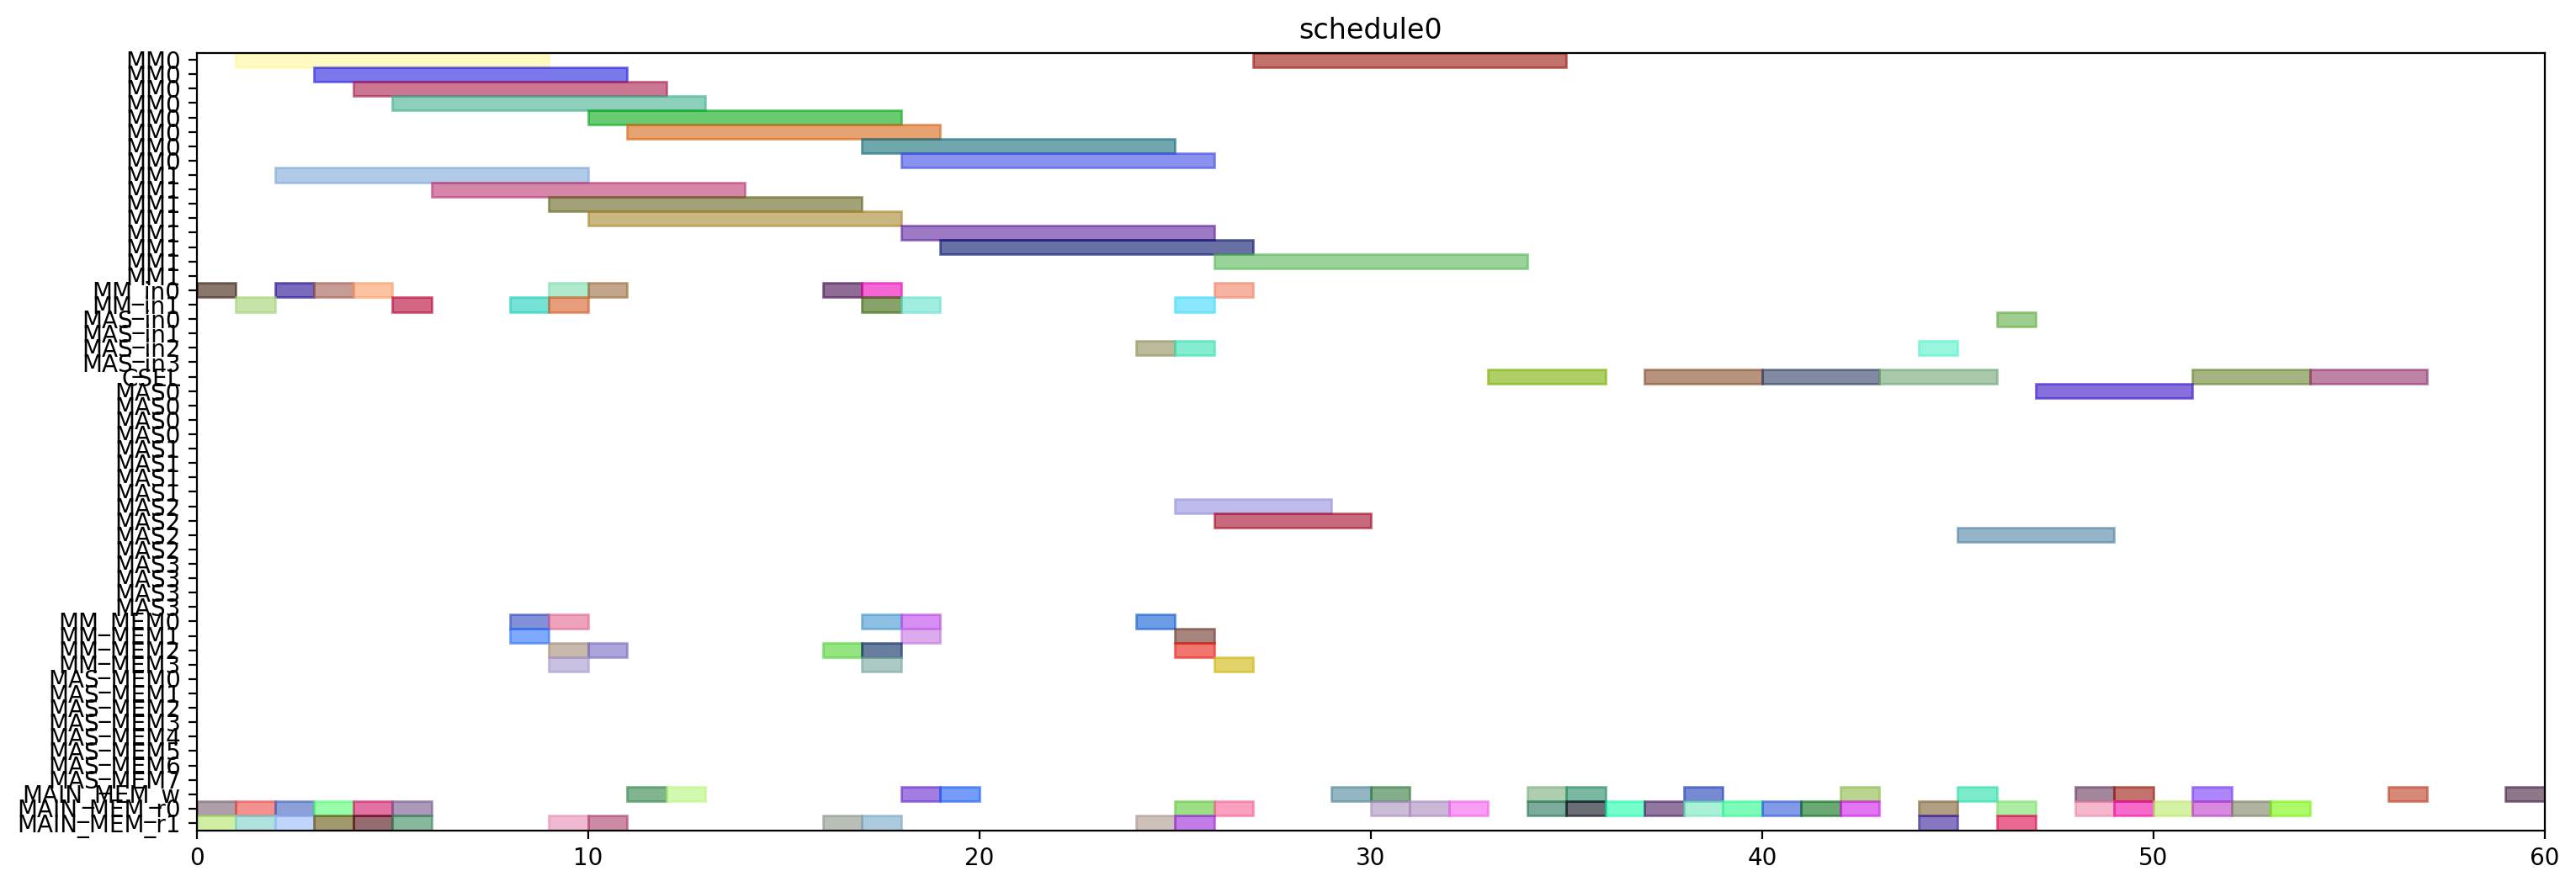

Generate this figure with Python:
from pyschedule import Scenario, solvers, plotters, alt


def solve():
	horizon = 120
	S = Scenario("schedule0", horizon=horizon)

	# resource
	MM = S.Resources('MM', num=2, size=8)
	MM_in = S.Resources('MM_in', num=2)
	MAS_in = S.Resources('MAS_in', num=4)
	CSEL = S.Resource('CSEL')
	MAS = S.Resources('MAS', num=4, size=4, periods=range(1, horizon))
	MM_MEM = S.Resources('MM_MEM', num=4)
	MAS_MEM = S.Resources('MAS_MEM', num=8)
	MAIN_MEM_w = S.Resource('MAIN_MEM_w', size=1)
	MAIN_MEM_r = S.Resources('MAIN_MEM_r', num=2)

	# result of previous scheduling

	# new tasks
	alpha0 = S.Task('alpha0', length=8, delay_cost=1)
	alpha0 += alt(MM)
	alpha0_in = S.Task('alpha0_in', length=1, delay_cost=1)
	alpha0_in += alt(MM_in)
	S += alpha0_in*MM_in[0]<=alpha0*MM[0]
	S += alpha0_in*MM_in[1]<=alpha0*MM[1]
	alpha0_mem0 = S.Task('alpha0_mem0', length=1, delay_cost=1)
	alpha0_mem0 += MAIN_MEM_r[0]
	S += alpha0_mem0 <= alpha0

	alpha0_mem1 = S.Task('alpha0_mem1', length=1, delay_cost=1)
	alpha0_mem1 += MAIN_MEM_r[1]
	S += alpha0_mem1 <= alpha0

	alpha1 = S.Task('alpha1', length=8, delay_cost=1)
	alpha1 += alt(MM)
	alpha1_in = S.Task('alpha1_in', length=1, delay_cost=1)
	alpha1_in += alt(MM_in)
	S += alpha1_in*MM_in[0]<=alpha1*MM[0]
	S += alpha1_in*MM_in[1]<=alpha1*MM[1]
	alpha1_mem0 = S.Task('alpha1_mem0', length=1, delay_cost=1)
	alpha1_mem0 += MAIN_MEM_r[0]
	S += alpha1_mem0 <= alpha1

	alpha1_mem1 = S.Task('alpha1_mem1', length=1, delay_cost=1)
	alpha1_mem1 += MAIN_MEM_r[1]
	S += alpha1_mem1 <= alpha1

	xit2N0 = S.Task('xit2N0', length=8, delay_cost=1)
	xit2N0 += alt(MM)
	xit2N0_in = S.Task('xit2N0_in', length=1, delay_cost=1)
	xit2N0_in += alt(MM_in)
	S += xit2N0_in*MM_in[0]<=xit2N0*MM[0]
	S += xit2N0_in*MM_in[1]<=xit2N0*MM[1]
	S += 0<xit2N0

	xit2N0_w = S.Task('xit2N0_w', length=1, delay_cost=1)
	xit2N0_w += alt(MAIN_MEM_w)
	S += xit2N0 <= xit2N0_w

	xit2N0_mem0 = S.Task('xit2N0_mem0', length=1, delay_cost=1)
	xit2N0_mem0 += MAIN_MEM_r[0]
	S += xit2N0_mem0 <= xit2N0

	xit2N0_mem1 = S.Task('xit2N0_mem1', length=1, delay_cost=1)
	xit2N0_mem1 += MAIN_MEM_r[1]
	S += xit2N0_mem1 <= xit2N0

	xit2N1 = S.Task('xit2N1', length=8, delay_cost=1)
	xit2N1 += alt(MM)
	xit2N1_in = S.Task('xit2N1_in', length=1, delay_cost=1)
	xit2N1_in += alt(MM_in)
	S += xit2N1_in*MM_in[0]<=xit2N1*MM[0]
	S += xit2N1_in*MM_in[1]<=xit2N1*MM[1]
	S += 0<xit2N1

	xit2N1_w = S.Task('xit2N1_w', length=1, delay_cost=1)
	xit2N1_w += alt(MAIN_MEM_w)
	S += xit2N1 <= xit2N1_w

	xit2N1_mem0 = S.Task('xit2N1_mem0', length=1, delay_cost=1)
	xit2N1_mem0 += MAIN_MEM_r[0]
	S += xit2N1_mem0 <= xit2N1

	xit2N1_mem1 = S.Task('xit2N1_mem1', length=1, delay_cost=1)
	xit2N1_mem1 += MAIN_MEM_r[1]
	S += xit2N1_mem1 <= xit2N1

	t30 = S.Task('t30', length=8, delay_cost=1)
	t30 += alt(MM)
	t30_in = S.Task('t30_in', length=1, delay_cost=1)
	t30_in += alt(MM_in)
	S += t30_in*MM_in[0]<=t30*MM[0]
	S += t30_in*MM_in[1]<=t30*MM[1]
	t30_mem0 = S.Task('t30_mem0', length=1, delay_cost=1)
	t30_mem0 += MAIN_MEM_r[0]
	S += t30_mem0 <= t30

	t30_mem1 = S.Task('t30_mem1', length=1, delay_cost=1)
	t30_mem1 += MAIN_MEM_r[1]
	S += t30_mem1 <= t30

	t31 = S.Task('t31', length=8, delay_cost=1)
	t31 += alt(MM)
	t31_in = S.Task('t31_in', length=1, delay_cost=1)
	t31_in += alt(MM_in)
	S += t31_in*MM_in[0]<=t31*MM[0]
	S += t31_in*MM_in[1]<=t31*MM[1]
	t31_mem0 = S.Task('t31_mem0', length=1, delay_cost=1)
	t31_mem0 += MAIN_MEM_r[0]
	S += t31_mem0 <= t31

	t31_mem1 = S.Task('t31_mem1', length=1, delay_cost=1)
	t31_mem1 += MAIN_MEM_r[1]
	S += t31_mem1 <= t31

	alphaD0 = S.Task('alphaD0', length=8, delay_cost=1)
	alphaD0 += alt(MM)
	alphaD0_in = S.Task('alphaD0_in', length=1, delay_cost=1)
	alphaD0_in += alt(MM_in)
	S += alphaD0_in*MM_in[0]<=alphaD0*MM[0]
	S += alphaD0_in*MM_in[1]<=alphaD0*MM[1]
	S += 0<alphaD0

	alphaD0_w = S.Task('alphaD0_w', length=1, delay_cost=1)
	alphaD0_w += alt(MAIN_MEM_w)
	S += alphaD0 <= alphaD0_w

	alphaD0_mem0 = S.Task('alphaD0_mem0', length=1, delay_cost=1)
	alphaD0_mem0 += alt(MM_MEM)
	S += (alpha0*MM[0])-1 < alphaD0_mem0*MM_MEM[0]
	S += (alpha0*MM[1])-1 < alphaD0_mem0*MM_MEM[2]
	S += alphaD0_mem0 <= alphaD0

	alphaD0_mem1 = S.Task('alphaD0_mem1', length=1, delay_cost=1)
	alphaD0_mem1 += MAIN_MEM_r[1]
	S += alphaD0_mem1 <= alphaD0

	alphaD1 = S.Task('alphaD1', length=8, delay_cost=1)
	alphaD1 += alt(MM)
	alphaD1_in = S.Task('alphaD1_in', length=1, delay_cost=1)
	alphaD1_in += alt(MM_in)
	S += alphaD1_in*MM_in[0]<=alphaD1*MM[0]
	S += alphaD1_in*MM_in[1]<=alphaD1*MM[1]
	S += 0<alphaD1

	alphaD1_w = S.Task('alphaD1_w', length=1, delay_cost=1)
	alphaD1_w += alt(MAIN_MEM_w)
	S += alphaD1 <= alphaD1_w

	alphaD1_mem0 = S.Task('alphaD1_mem0', length=1, delay_cost=1)
	alphaD1_mem0 += alt(MM_MEM)
	S += (alpha1*MM[0])-1 < alphaD1_mem0*MM_MEM[0]
	S += (alpha1*MM[1])-1 < alphaD1_mem0*MM_MEM[2]
	S += alphaD1_mem0 <= alphaD1

	alphaD1_mem1 = S.Task('alphaD1_mem1', length=1, delay_cost=1)
	alphaD1_mem1 += MAIN_MEM_r[1]
	S += alphaD1_mem1 <= alphaD1

	alpha20 = S.Task('alpha20', length=8, delay_cost=1)
	alpha20 += alt(MM)
	alpha20_in = S.Task('alpha20_in', length=1, delay_cost=1)
	alpha20_in += alt(MM_in)
	S += alpha20_in*MM_in[0]<=alpha20*MM[0]
	S += alpha20_in*MM_in[1]<=alpha20*MM[1]
	alpha20_mem0 = S.Task('alpha20_mem0', length=1, delay_cost=1)
	alpha20_mem0 += alt(MM_MEM)
	S += (alpha0*MM[0])-1 < alpha20_mem0*MM_MEM[0]
	S += (alpha0*MM[1])-1 < alpha20_mem0*MM_MEM[2]
	S += alpha20_mem0 <= alpha20

	alpha20_mem1 = S.Task('alpha20_mem1', length=1, delay_cost=1)
	alpha20_mem1 += alt(MM_MEM)
	S += (alpha0*MM[0])-1 < alpha20_mem1*MM_MEM[1]
	S += (alpha0*MM[1])-1 < alpha20_mem1*MM_MEM[3]
	S += alpha20_mem1 <= alpha20

	alpha21 = S.Task('alpha21', length=8, delay_cost=1)
	alpha21 += alt(MM)
	alpha21_in = S.Task('alpha21_in', length=1, delay_cost=1)
	alpha21_in += alt(MM_in)
	S += alpha21_in*MM_in[0]<=alpha21*MM[0]
	S += alpha21_in*MM_in[1]<=alpha21*MM[1]
	alpha21_mem0 = S.Task('alpha21_mem0', length=1, delay_cost=1)
	alpha21_mem0 += alt(MM_MEM)
	S += (alpha1*MM[0])-1 < alpha21_mem0*MM_MEM[0]
	S += (alpha1*MM[1])-1 < alpha21_mem0*MM_MEM[2]
	S += alpha21_mem0 <= alpha21

	alpha21_mem1 = S.Task('alpha21_mem1', length=1, delay_cost=1)
	alpha21_mem1 += alt(MM_MEM)
	S += (alpha1*MM[0])-1 < alpha21_mem1*MM_MEM[1]
	S += (alpha1*MM[1])-1 < alpha21_mem1*MM_MEM[3]
	S += alpha21_mem1 <= alpha21

	alpha2V0 = S.Task('alpha2V0', length=8, delay_cost=1)
	alpha2V0 += alt(MM)
	alpha2V0_in = S.Task('alpha2V0_in', length=1, delay_cost=1)
	alpha2V0_in += alt(MM_in)
	S += alpha2V0_in*MM_in[0]<=alpha2V0*MM[0]
	S += alpha2V0_in*MM_in[1]<=alpha2V0*MM[1]
	alpha2V0_mem0 = S.Task('alpha2V0_mem0', length=1, delay_cost=1)
	alpha2V0_mem0 += alt(MM_MEM)
	S += (alpha20*MM[0])-1 < alpha2V0_mem0*MM_MEM[0]
	S += (alpha20*MM[1])-1 < alpha2V0_mem0*MM_MEM[2]
	S += alpha2V0_mem0 <= alpha2V0

	alpha2V0_mem1 = S.Task('alpha2V0_mem1', length=1, delay_cost=1)
	alpha2V0_mem1 += MAIN_MEM_r[1]
	S += alpha2V0_mem1 <= alpha2V0

	alpha2V1 = S.Task('alpha2V1', length=8, delay_cost=1)
	alpha2V1 += alt(MM)
	alpha2V1_in = S.Task('alpha2V1_in', length=1, delay_cost=1)
	alpha2V1_in += alt(MM_in)
	S += alpha2V1_in*MM_in[0]<=alpha2V1*MM[0]
	S += alpha2V1_in*MM_in[1]<=alpha2V1*MM[1]
	alpha2V1_mem0 = S.Task('alpha2V1_mem0', length=1, delay_cost=1)
	alpha2V1_mem0 += alt(MM_MEM)
	S += (alpha21*MM[0])-1 < alpha2V1_mem0*MM_MEM[0]
	S += (alpha21*MM[1])-1 < alpha2V1_mem0*MM_MEM[2]
	S += alpha2V1_mem0 <= alpha2V1

	alpha2V1_mem1 = S.Task('alpha2V1_mem1', length=1, delay_cost=1)
	alpha2V1_mem1 += MAIN_MEM_r[1]
	S += alpha2V1_mem1 <= alpha2V1

	t3alphaD0 = S.Task('t3alphaD0', length=8, delay_cost=1)
	t3alphaD0 += alt(MM)
	t3alphaD0_in = S.Task('t3alphaD0_in', length=1, delay_cost=1)
	t3alphaD0_in += alt(MM_in)
	S += t3alphaD0_in*MM_in[0]<=t3alphaD0*MM[0]
	S += t3alphaD0_in*MM_in[1]<=t3alphaD0*MM[1]
	t3alphaD0_mem0 = S.Task('t3alphaD0_mem0', length=1, delay_cost=1)
	t3alphaD0_mem0 += alt(MM_MEM)
	S += (t30*MM[0])-1 < t3alphaD0_mem0*MM_MEM[0]
	S += (t30*MM[1])-1 < t3alphaD0_mem0*MM_MEM[2]
	S += t3alphaD0_mem0 <= t3alphaD0

	t3alphaD0_mem1 = S.Task('t3alphaD0_mem1', length=1, delay_cost=1)
	t3alphaD0_mem1 += alt(MM_MEM)
	S += (alphaD0*MM[0])-1 < t3alphaD0_mem1*MM_MEM[1]
	S += (alphaD0*MM[1])-1 < t3alphaD0_mem1*MM_MEM[3]
	S += t3alphaD0_mem1 <= t3alphaD0

	t3alphaD1 = S.Task('t3alphaD1', length=8, delay_cost=1)
	t3alphaD1 += alt(MM)
	t3alphaD1_in = S.Task('t3alphaD1_in', length=1, delay_cost=1)
	t3alphaD1_in += alt(MM_in)
	S += t3alphaD1_in*MM_in[0]<=t3alphaD1*MM[0]
	S += t3alphaD1_in*MM_in[1]<=t3alphaD1*MM[1]
	t3alphaD1_mem0 = S.Task('t3alphaD1_mem0', length=1, delay_cost=1)
	t3alphaD1_mem0 += alt(MM_MEM)
	S += (t31*MM[0])-1 < t3alphaD1_mem0*MM_MEM[0]
	S += (t31*MM[1])-1 < t3alphaD1_mem0*MM_MEM[2]
	S += t3alphaD1_mem0 <= t3alphaD1

	t3alphaD1_mem1 = S.Task('t3alphaD1_mem1', length=1, delay_cost=1)
	t3alphaD1_mem1 += alt(MM_MEM)
	S += (alphaD1*MM[0])-1 < t3alphaD1_mem1*MM_MEM[1]
	S += (alphaD1*MM[1])-1 < t3alphaD1_mem1*MM_MEM[3]
	S += t3alphaD1_mem1 <= t3alphaD1

	y20 = S.Task('y20', length=8, delay_cost=1)
	y20 += alt(MM)
	y20_in = S.Task('y20_in', length=1, delay_cost=1)
	y20_in += alt(MM_in)
	S += y20_in*MM_in[0]<=y20*MM[0]
	S += y20_in*MM_in[1]<=y20*MM[1]
	S += 0<y20

	y20_w = S.Task('y20_w', length=1, delay_cost=1)
	y20_w += alt(MAIN_MEM_w)
	S += y20 <= y20_w

	y20_mem0 = S.Task('y20_mem0', length=1, delay_cost=1)
	y20_mem0 += MAIN_MEM_r[0]
	S += y20_mem0 <= y20

	y20_mem1 = S.Task('y20_mem1', length=1, delay_cost=1)
	y20_mem1 += alt(MM_MEM)
	S += (t3alphaD0*MM[0])-1 < y20_mem1*MM_MEM[1]
	S += (t3alphaD0*MM[1])-1 < y20_mem1*MM_MEM[3]
	S += y20_mem1 <= y20

	y21 = S.Task('y21', length=8, delay_cost=1)
	y21 += alt(MM)
	y21_in = S.Task('y21_in', length=1, delay_cost=1)
	y21_in += alt(MM_in)
	S += y21_in*MM_in[0]<=y21*MM[0]
	S += y21_in*MM_in[1]<=y21*MM[1]
	S += 0<y21

	y21_w = S.Task('y21_w', length=1, delay_cost=1)
	y21_w += alt(MAIN_MEM_w)
	S += y21 <= y21_w

	y21_mem0 = S.Task('y21_mem0', length=1, delay_cost=1)
	y21_mem0 += MAIN_MEM_r[0]
	S += y21_mem0 <= y21

	y21_mem1 = S.Task('y21_mem1', length=1, delay_cost=1)
	y21_mem1 += alt(MM_MEM)
	S += (t3alphaD1*MM[0])-1 < y21_mem1*MM_MEM[1]
	S += (t3alphaD1*MM[1])-1 < y21_mem1*MM_MEM[3]
	S += y21_mem1 <= y21

	alpha2V_U0 = S.Task('alpha2V_U0', length=4, delay_cost=1)
	alpha2V_U0 += alt(MAS)
	alpha2V_U0_in = S.Task('alpha2V_U0_in', length=1, delay_cost=1)
	alpha2V_U0_in += alt(MAS_in)
	S += alpha2V_U0_in*MAS_in[0]<=alpha2V_U0*MAS[0]

	S += alpha2V_U0_in*MAS_in[1]<=alpha2V_U0*MAS[1]

	S += alpha2V_U0_in*MAS_in[2]<=alpha2V_U0*MAS[2]

	S += alpha2V_U0_in*MAS_in[3]<=alpha2V_U0*MAS[3]

	S += 0<alpha2V_U0

	alpha2V_U0_w = S.Task('alpha2V_U0_w', length=1, delay_cost=1)
	alpha2V_U0_w += alt(MAIN_MEM_w)
	S += alpha2V_U0 <= alpha2V_U0_w

	alpha2V_U0_mem0 = S.Task('alpha2V_U0_mem0', length=1, delay_cost=1)
	alpha2V_U0_mem0 += alt(MM_MEM)
	S += (alpha2V0*MM[0])-1 < alpha2V_U0_mem0*MM_MEM[0]
	S += (alpha2V0*MM[1])-1 < alpha2V_U0_mem0*MM_MEM[2]
	S += alpha2V_U0_mem0 <= alpha2V_U0

	alpha2V_U0_mem1 = S.Task('alpha2V_U0_mem1', length=1, delay_cost=1)
	alpha2V_U0_mem1 += MAIN_MEM_r[1]
	S += alpha2V_U0_mem1 <= alpha2V_U0

	alpha2V_U1 = S.Task('alpha2V_U1', length=4, delay_cost=1)
	alpha2V_U1 += alt(MAS)
	alpha2V_U1_in = S.Task('alpha2V_U1_in', length=1, delay_cost=1)
	alpha2V_U1_in += alt(MAS_in)
	S += alpha2V_U1_in*MAS_in[0]<=alpha2V_U1*MAS[0]

	S += alpha2V_U1_in*MAS_in[1]<=alpha2V_U1*MAS[1]

	S += alpha2V_U1_in*MAS_in[2]<=alpha2V_U1*MAS[2]

	S += alpha2V_U1_in*MAS_in[3]<=alpha2V_U1*MAS[3]

	S += 0<alpha2V_U1

	alpha2V_U1_w = S.Task('alpha2V_U1_w', length=1, delay_cost=1)
	alpha2V_U1_w += alt(MAIN_MEM_w)
	S += alpha2V_U1 <= alpha2V_U1_w

	alpha2V_U1_mem0 = S.Task('alpha2V_U1_mem0', length=1, delay_cost=1)
	alpha2V_U1_mem0 += alt(MM_MEM)
	S += (alpha2V1*MM[0])-1 < alpha2V_U1_mem0*MM_MEM[0]
	S += (alpha2V1*MM[1])-1 < alpha2V_U1_mem0*MM_MEM[2]
	S += alpha2V_U1_mem0 <= alpha2V_U1

	alpha2V_U1_mem1 = S.Task('alpha2V_U1_mem1', length=1, delay_cost=1)
	alpha2V_U1_mem1 += MAIN_MEM_r[1]
	S += alpha2V_U1_mem1 <= alpha2V_U1

	X0 = S.Task('X0', length=3, delay_cost=1)
	X0 += alt(CSEL)

	X0_w = S.Task('X0_w', length=1, delay_cost=1)
	X0_w += alt(MAIN_MEM_w)
	S += X0+2 <= X0_w

	X0_mem0 = S.Task('X0_mem0', length=1, delay_cost=1)
	X0_mem0 += MAIN_MEM_r[0]
	S += alpha2V_U0_w < X0_mem0
	S += X0_mem0+ 2 <= X0

	X0_mem1 = S.Task('X0_mem1', length=1, delay_cost=1)
	X0_mem1 += MAIN_MEM_r[0]
	S += xit2N0_w < X0_mem1
	S += X0_mem1+ 1 <= X0

	X0_mem2 = S.Task('X0_mem2', length=1, delay_cost=1)
	X0_mem2 += MAIN_MEM_r[0]
	S += X0_mem2+ 0 <= X0

	X1 = S.Task('X1', length=3, delay_cost=1)
	X1 += alt(CSEL)

	X1_w = S.Task('X1_w', length=1, delay_cost=1)
	X1_w += alt(MAIN_MEM_w)
	S += X1+2 <= X1_w

	X1_mem0 = S.Task('X1_mem0', length=1, delay_cost=1)
	X1_mem0 += MAIN_MEM_r[0]
	S += alpha2V_U1_w < X1_mem0
	S += X1_mem0+ 2 <= X1

	X1_mem1 = S.Task('X1_mem1', length=1, delay_cost=1)
	X1_mem1 += MAIN_MEM_r[0]
	S += xit2N1_w < X1_mem1
	S += X1_mem1+ 1 <= X1

	X1_mem2 = S.Task('X1_mem2', length=1, delay_cost=1)
	X1_mem2 += MAIN_MEM_r[0]
	S += X1_mem2+ 0 <= X1

	y0 = S.Task('y0', length=3, delay_cost=1)
	y0 += alt(CSEL)

	y0_w = S.Task('y0_w', length=1, delay_cost=1)
	y0_w += alt(MAIN_MEM_w)
	S += y0+2 <= y0_w

	y0_mem0 = S.Task('y0_mem0', length=1, delay_cost=1)
	y0_mem0 += MAIN_MEM_r[0]
	S += alpha2V_U0_w < y0_mem0
	S += y0_mem0+ 2 <= y0

	y0_mem1 = S.Task('y0_mem1', length=1, delay_cost=1)
	y0_mem1 += MAIN_MEM_r[0]
	S += y20_w < y0_mem1
	S += y0_mem1+ 1 <= y0

	y0_mem2 = S.Task('y0_mem2', length=1, delay_cost=1)
	y0_mem2 += MAIN_MEM_r[0]
	S += alphaD0_w < y0_mem2
	S += y0_mem2+ 0 <= y0

	y1 = S.Task('y1', length=3, delay_cost=1)
	y1 += alt(CSEL)

	y1_w = S.Task('y1_w', length=1, delay_cost=1)
	y1_w += alt(MAIN_MEM_w)
	S += y1+2 <= y1_w

	y1_mem0 = S.Task('y1_mem0', length=1, delay_cost=1)
	y1_mem0 += MAIN_MEM_r[0]
	S += alpha2V_U1_w < y1_mem0
	S += y1_mem0+ 2 <= y1

	y1_mem1 = S.Task('y1_mem1', length=1, delay_cost=1)
	y1_mem1 += MAIN_MEM_r[0]
	S += y21_w < y1_mem1
	S += y1_mem1+ 1 <= y1

	y1_mem2 = S.Task('y1_mem2', length=1, delay_cost=1)
	y1_mem2 += MAIN_MEM_r[0]
	S += alphaD1_w < y1_mem2
	S += y1_mem2+ 0 <= y1

	y_alt0 = S.Task('y_alt0', length=4, delay_cost=1)
	y_alt0 += alt(MAS)
	y_alt0_in = S.Task('y_alt0_in', length=1, delay_cost=1)
	y_alt0_in += alt(MAS_in)
	S += y_alt0_in*MAS_in[0]<=y_alt0*MAS[0]

	S += y_alt0_in*MAS_in[1]<=y_alt0*MAS[1]

	S += y_alt0_in*MAS_in[2]<=y_alt0*MAS[2]

	S += y_alt0_in*MAS_in[3]<=y_alt0*MAS[3]

	S += 0<y_alt0

	y_alt0_w = S.Task('y_alt0_w', length=1, delay_cost=1)
	y_alt0_w += alt(MAIN_MEM_w)
	S += y_alt0 <= y_alt0_w

	y_alt0_mem0 = S.Task('y_alt0_mem0', length=1, delay_cost=1)
	y_alt0_mem0 += MAIN_MEM_r[0]
	S += y_alt0_mem0 <= y_alt0

	y_alt0_mem1 = S.Task('y_alt0_mem1', length=1, delay_cost=1)
	y_alt0_mem1 += MAIN_MEM_r[1]
	S += y0_w < y_alt0_mem1
	S += y_alt0_mem1 <= y_alt0

	y_alt1 = S.Task('y_alt1', length=4, delay_cost=1)
	y_alt1 += alt(MAS)
	y_alt1_in = S.Task('y_alt1_in', length=1, delay_cost=1)
	y_alt1_in += alt(MAS_in)
	S += y_alt1_in*MAS_in[0]<=y_alt1*MAS[0]

	S += y_alt1_in*MAS_in[1]<=y_alt1*MAS[1]

	S += y_alt1_in*MAS_in[2]<=y_alt1*MAS[2]

	S += y_alt1_in*MAS_in[3]<=y_alt1*MAS[3]

	S += 0<y_alt1

	y_alt1_w = S.Task('y_alt1_w', length=1, delay_cost=1)
	y_alt1_w += alt(MAIN_MEM_w)
	S += y_alt1 <= y_alt1_w

	y_alt1_mem0 = S.Task('y_alt1_mem0', length=1, delay_cost=1)
	y_alt1_mem0 += MAIN_MEM_r[0]
	S += y_alt1_mem0 <= y_alt1

	y_alt1_mem1 = S.Task('y_alt1_mem1', length=1, delay_cost=1)
	y_alt1_mem1 += MAIN_MEM_r[1]
	S += y1_w < y_alt1_mem1
	S += y_alt1_mem1 <= y_alt1

	Y0 = S.Task('Y0', length=3, delay_cost=1)
	Y0 += alt(CSEL)

	Y0_w = S.Task('Y0_w', length=1, delay_cost=1)
	Y0_w += alt(MAIN_MEM_w)
	S += Y0+2 <= Y0_w

	Y0_mem0 = S.Task('Y0_mem0', length=1, delay_cost=1)
	Y0_mem0 += MAIN_MEM_r[0]
	S += Y0_mem0+ 2 <= Y0

	Y0_mem1 = S.Task('Y0_mem1', length=1, delay_cost=1)
	Y0_mem1 += MAIN_MEM_r[0]
	S += y0_w < Y0_mem1
	S += Y0_mem1+ 1 <= Y0

	Y0_mem2 = S.Task('Y0_mem2', length=1, delay_cost=1)
	Y0_mem2 += MAIN_MEM_r[0]
	S += y_alt0_w < Y0_mem2
	S += Y0_mem2+ 0 <= Y0

	Y1 = S.Task('Y1', length=3, delay_cost=1)
	Y1 += alt(CSEL)

	Y1_w = S.Task('Y1_w', length=1, delay_cost=1)
	Y1_w += alt(MAIN_MEM_w)
	S += Y1+2 <= Y1_w

	Y1_mem0 = S.Task('Y1_mem0', length=1, delay_cost=1)
	Y1_mem0 += MAIN_MEM_r[0]
	S += Y1_mem0+ 2 <= Y1

	Y1_mem1 = S.Task('Y1_mem1', length=1, delay_cost=1)
	Y1_mem1 += MAIN_MEM_r[0]
	S += y1_w < Y1_mem1
	S += Y1_mem1+ 1 <= Y1

	Y1_mem2 = S.Task('Y1_mem2', length=1, delay_cost=1)
	Y1_mem2 += MAIN_MEM_r[0]
	S += y_alt1_w < Y1_mem2
	S += Y1_mem2+ 0 <= Y1

	solvers.mip.solve(S,msg=1,kind='CPLEX',ratio_gap=1.01)

	solution = [['hoge']*len(S.solution()[1]) for i in range(len(S.solution()))]
	for i in range(len(S.solution())):
		for j in range(len(S.solution()[i])):
			solution[i][j]=str(S.solution()[i][j])
	print(solution)

	cycles = int(solution[-1][3])

	pic_file_name = "/mnt/rose/usr1/fukuda/ABE/multiRAM_multiMAS_16mux/scheduling_result/stage8MM2_stage4MAS4/2xSSWU_AFTER_EXP/schedule0.png"
	if(S.solution() != []):
		plotters.matplotlib.plot(S,img_filename=pic_file_name, show_task_labels=False, fig_size=(cycles*0.25+3, 6))

	return solution
